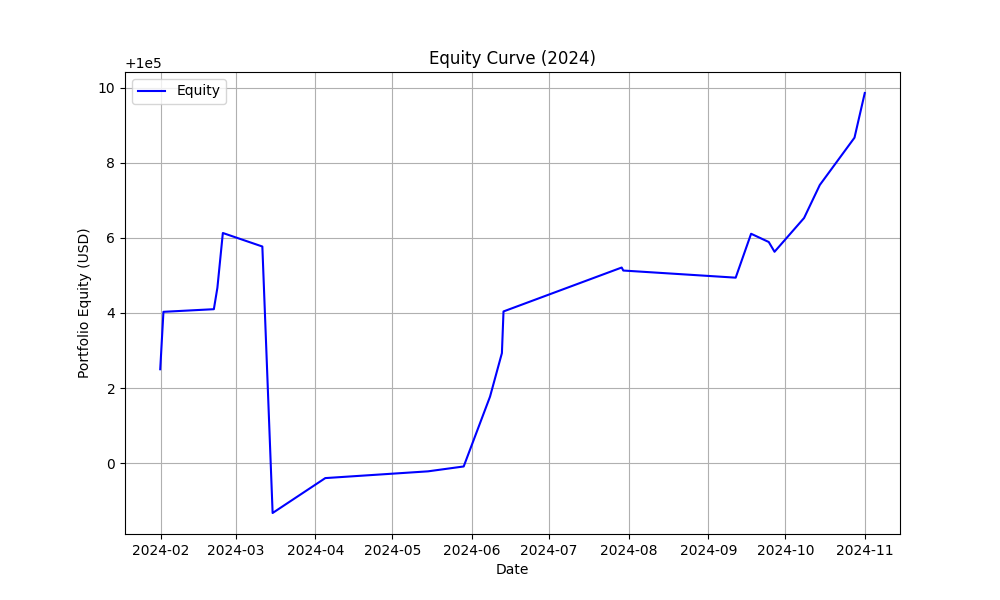

The data file committed next to this chart (first rows):
timestamp, equity
1706695200, 100002
1706803200, 100004
1708498800, 100004
1708617600, 100005
1708801200, 100006
1710129600, 100006
1710475200, 99999
1712246400, 100000
1715702400, 100000
1716901200, 100000
1717786800, 100002
1718186400, 100003
1718240400, 100004
1722214800, 100005
1722268800, 100005
1726048800, 100005
1726567200, 100006
1727161200, 100006
1727355600, 100006
1728349200, 100007
1728878400, 100007
1730044800, 100009
1730390400, 100010
